The GitHub repository SnehalThakur/ComputerVision-CV contains a labelled image folder "dataset" with 12 categories: black-grass, charlock, cleavers, common chickweed, common wheat, fat hen, loose silky-bent, maize, scentless mayweed, shepherds purse, small-flowered cranesbill, sugar beet. Examples follow, each with its label.

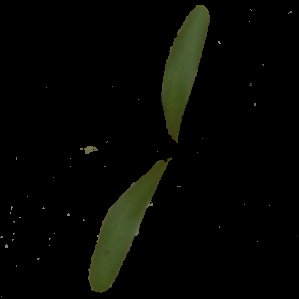
Label: sugar beet

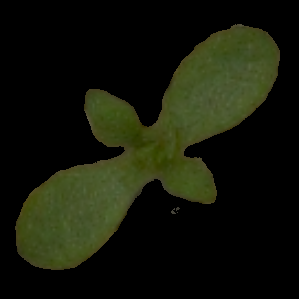
Label: scentless mayweed

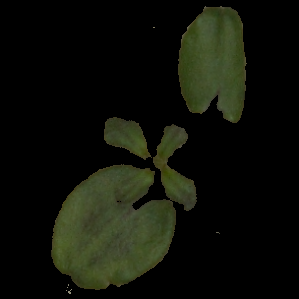
Label: cleavers

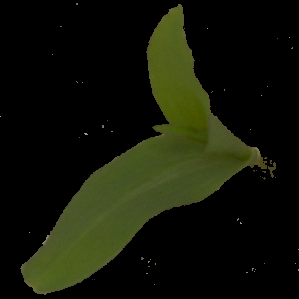
Label: maize

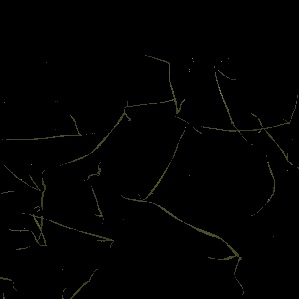
Label: loose silky-bent

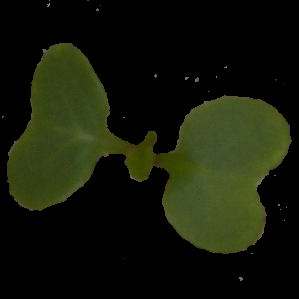
Label: charlock
